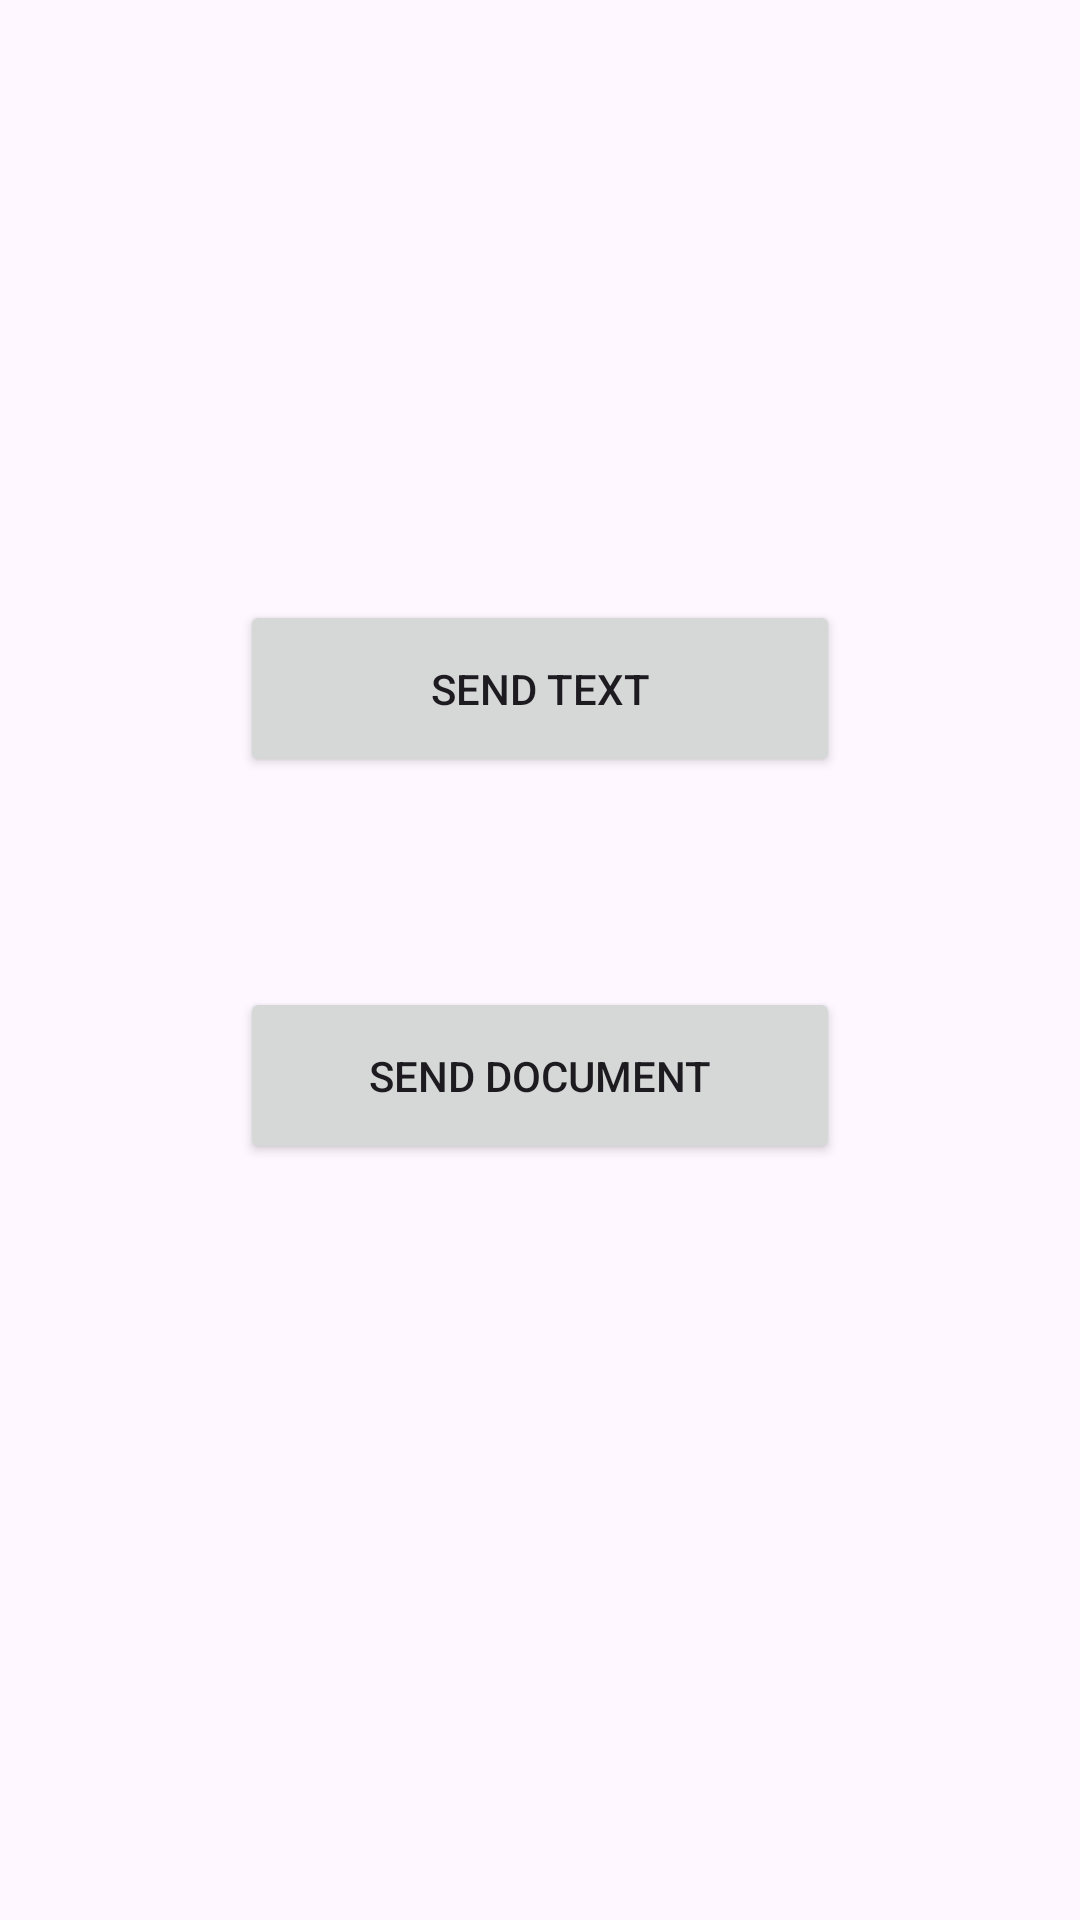

The Android layout XML behind this screen, and the referenced resources:
<!-- AndroidManifest.xml: application theme Theme.ZapShare -->
<!-- res/layout/activity_send_chooser.xml -->
<?xml version="1.0" encoding="utf-8"?>
<androidx.constraintlayout.widget.ConstraintLayout xmlns:android="http://schemas.android.com/apk/res/android"
    xmlns:app="http://schemas.android.com/apk/res-auto"
    xmlns:tools="http://schemas.android.com/tools"
    android:layout_width="match_parent"
    android:layout_height="match_parent"
    tools:context=".SendChooser">

    <Button
        android:id="@+id/SendTextButton"
        android:layout_width="200dp"
        android:layout_height="wrap_content"
        app:layout_constraintTop_toTopOf="parent"
        app:layout_constraintLeft_toLeftOf="parent"
        app:layout_constraintRight_toRightOf="parent"
        android:layout_marginTop="200dp"
        android:text="Send Text"
        android:padding="20dp"
        />

    <Button
        android:id="@+id/SendDocumentButton"
        android:layout_width="200dp"
        android:layout_height="wrap_content"
        app:layout_constraintTop_toBottomOf="@id/SendTextButton"
        app:layout_constraintLeft_toLeftOf="parent"
        app:layout_constraintRight_toRightOf="parent"
        android:layout_marginTop="70dp"
        android:text="Send Document"
        android:padding="20dp"
        />

</androidx.constraintlayout.widget.ConstraintLayout>
<!-- resources referenced by this layout -->
<resources>
  <style name="Theme.ZapShare" parent="Base.Theme.ZapShare" />
  <style name="Base.Theme.ZapShare" parent="Theme.Material3.DayNight.NoActionBar">
          
          
      </style>
</resources>
